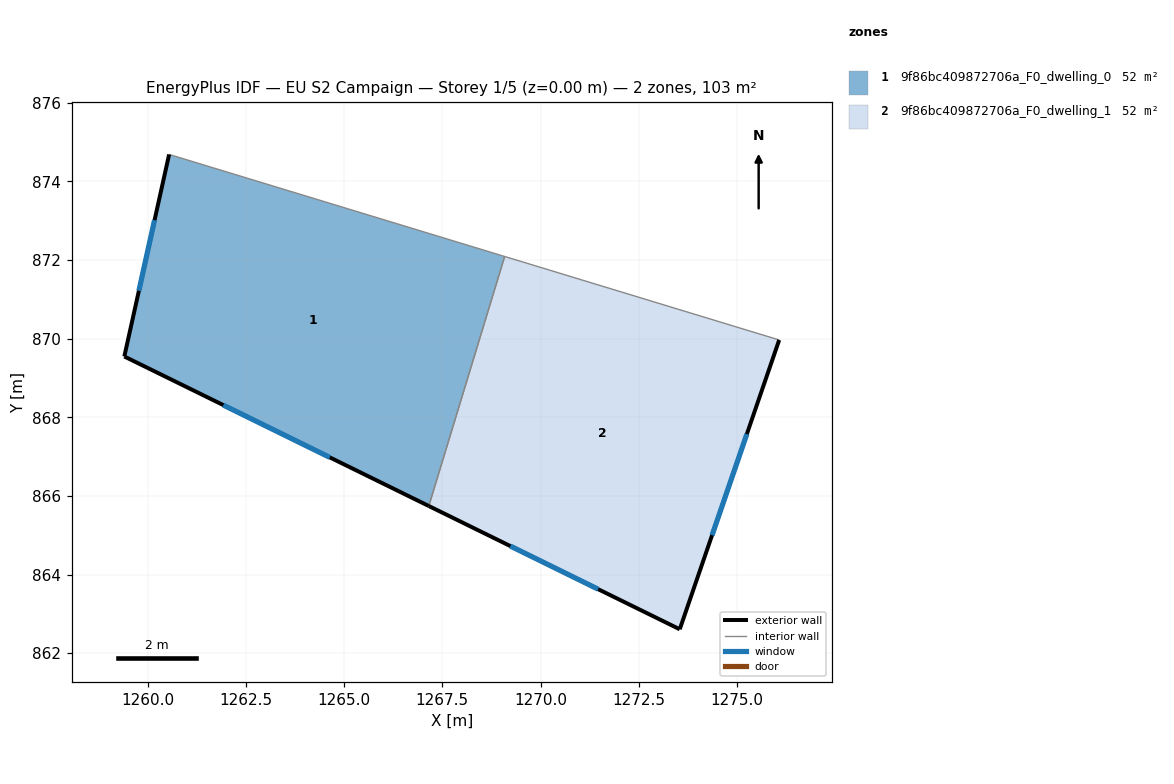
=== STOREY PLAN SPEC (per zone: floor XY polygon, exterior-wall plan segments, windows/doors) ===
zone 1: 9f86bc409872706a_F0_dwelling_0  (51.7 m²)
  floor: (1269.08, 872.09) (1267.16, 865.74) (1259.41, 869.55) (1260.55, 874.69)
  exterior wall: (1259.41, 869.55) – (1267.16, 865.74)  [8.6 m]
    window: (1261.93, 868.31) – (1264.64, 866.98)  [3.2 m²]
  exterior wall: (1260.55, 874.69) – (1259.41, 869.55)  [5.3 m]
    window: (1260.18, 873.02) – (1259.78, 871.22)  [1.9 m²]
  interior walls: 2
zone 2: 9f86bc409872706a_F0_dwelling_1  (51.7 m²)
  floor: (1276.07, 869.97) (1273.54, 862.61) (1267.16, 865.74) (1269.08, 872.09)
  exterior wall: (1273.54, 862.61) – (1276.07, 869.97)  [7.8 m]
    window: (1274.36, 865.00) – (1275.25, 867.57)  [2.9 m²]
  exterior wall: (1267.16, 865.74) – (1273.54, 862.61)  [7.1 m]
    window: (1269.23, 864.72) – (1271.46, 863.63)  [2.6 m²]
  interior walls: 2

=== DERIVED (storey summary) ===
Building: EU S2 Campaign
Storey: 1 of 5  (floor level z = 0.00 m)
Storey gross floor area: 103.4 m²
Zones on this storey: 2
  - 9f86bc409872706a_F0_dwelling_0: floor 51.7 m²; exterior wall 13.9 m (41.7 m²); 2 window(s) 5.1 m²; WWR 12.2%
  - 9f86bc409872706a_F0_dwelling_1: floor 51.7 m²; exterior wall 14.9 m (44.7 m²); 2 window(s) 5.5 m²; WWR 12.2%
Zone adjacency (shared interzone walls):
  - 9f86bc409872706a_F0_dwelling_0 ↔ 9f86bc409872706a_F0_dwelling_1